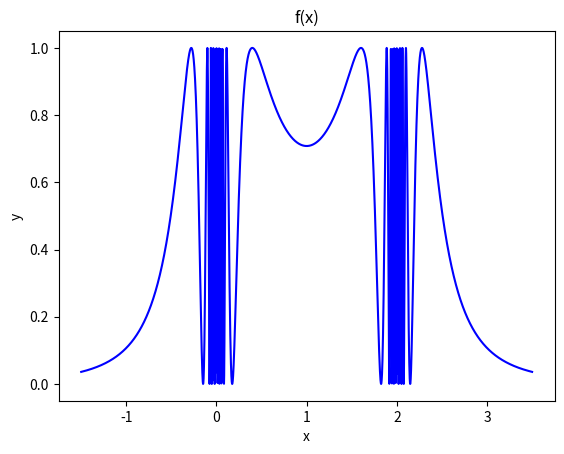
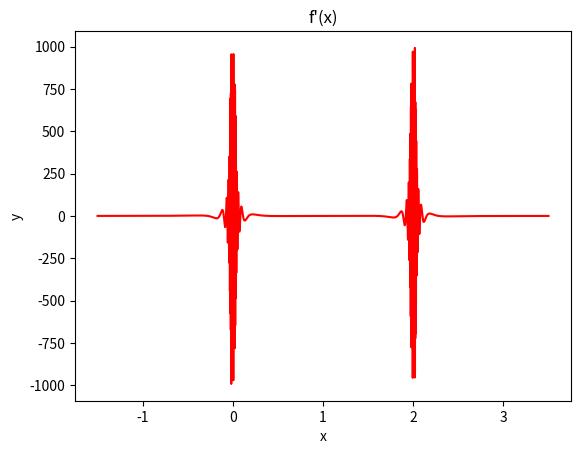

Python code for these plots, in order: (Note: this script raises an exception after producing the figures.)
# -*- coding: utf-8 -*-
"""
Created on Sun Sep  9 16:50:22 2018

@author: Tom K
edited by: Osmaan S
"""

import numpy as np
import matplotlib.pyplot as plt

# Define the function f(x)
f = lambda x: (np.sin(1/(x*(2-x)) ))**2

# Define forward difference method for derivative, f'(x)
# over the interval [a,b] for N points
# h is spacing between each point



def forwardiff(f,a,b,N):                   # Find f'(x), using forward method
    h = (b-a)/N
    forward_prime=[]                       # Empty list, will become f'(x)
    xaxis = np.linspace(a,b,num=(N-1))     # x-axis
    for k in range(1,N):
        slop = (f(a+k*h)-f(a+(k-1)*h))/h   # Calculate derivative at each point
        forward_prime.append(slop)         # At each point, add f'(x) to list
    plt.plot(xaxis.tolist(),forward_prime) # Plot on xy-axes
    plt.show()
    



def backwardiff(f,a,b,N):                   # Find f'(x), using backward method
    h = (b-a)/N
    backward_prime=[]                       # Empty list, will become f'(x)
    xaxis = np.linspace(a,b,num=(N-1))      # x-axis
    for k in range(0,N-1):
        slop = (f(a+(k+1)*h)-f(a+k*h))/h    # Calculate derivative at each point
        backward_prime.append(slop)         # At each point, add f'(x) to list
    plt.plot(xaxis.tolist(),backward_prime) # Plot on xy-axes
    plt.show()




def centraldiff(f,a,b,N):                         # Find f'(x), using central method
    h = (b-a)/N
    central_prime=[]                              # Empty list, will become f'(x)
    xaxis = np.linspace(a,b,num=N)                # x-axis
    for k in range(0,N):
        slop = (f(a+(k+1/2)*h)-f(a+(k-1/2)*h))/h  # Calculate derivative at each point
        central_prime.append(slop)                # At each point, add f'(x) to list
    plt.plot(xaxis.tolist(),central_prime)        # Plot on xy-axes
    plt.show()




def higherorderdiff(f,a,b,N):                     # Find f'(x), using cubic approximation with central method
    h = (b-a)/N
    higher_prime=[]                              # Empty list, will become f'(x)
    xaxis = np.linspace(a,b,num=N)                # x-axis
    for k in range(0,N):
        slop = ( (1/24)*f(a+(k-3/2)*h) - (27/24)*f(a+(k-1/2)*h) + (27/24)*f(a+(k+1/2)*h) - (1/24)*f(a+(k+3/2)*h) )/h  # Calculate derivative at each point
        higher_prime.append(slop)                # At each point, add f'(x) to list
    plt.plot(xaxis.tolist(),higher_prime)        # Plot on xy-axes
    plt.show()





def secondiff(f,a,b,N):                           # Find f''(x)
    h = (b-a)/N
    second_prime=[]                               # Empty list, will become f''(x)
    xaxis = np.linspace(a,b,num=N)                # x-axis 
    for k in range(0,N):
        slop = (f(a+(k+1)*h) + f(a+(k-1)*h) - 2*f(a+k*h) )/(h**2)   # Calculate derivative at each point
        second_prime.append(slop)                 # At each point, add f''(x) to list
    print(second_prime)
    # print(xaxis.tolist()
    plt.plot(xaxis.tolist(),second_prime)         # Plot on xy-axes
    plt.show()




                                                  # For good results, use a = -2, b = 4, N = 5000
def hw1_part2(f,a,b,N):
    x = np.linspace(a,b,num=N)                    # Define x-axis
    y = (np.sin(1/(x*(2-x)) ))**2                 # Define y-axis, f(x) = sin^2(1/(x*(2-x)))
    plt.plot(x.tolist(),y.tolist(),'b')           # Plot on xy-axes
    plt.xlabel('x')
    plt.ylabel('y')
    plt.title('f(x)')
                                                  # Take derivative using centraldiff function
                                                  # Copied and pasted centraldiff function below
    h = (b-a)/N
    y_prime=[]                                    # Empty list, will become f'(x)
    for k in range(0,N):
        slop = (f(a+(k+1/2)*h)-f(a+(k-1/2)*h))/h  # Calculate derivative at each point
        y_prime.append(slop)                      # At each point, add f'(x) to list
    plt.figure(2)
    plt.plot(x.tolist(),y_prime,'r')              # Plot on xy-axes
    plt.xlabel('x')
    plt.ylabel('y')
    plt.title("f'(x)")
                                                  # Take second derivative using secondiff function
                                                 # Copied and pasted seconddiff function below
    second_prime=[]                               # Empty list, will become f''(x) 
    for k in range(0,N):
        slop = (f(a+(k+1)*h) + f(a+(k-1)*h) - 2*f(a+k*h) )/(h**2)   # Calculate derivative at each point
        second_prime.append(slop)                 # At each point, add f''(x) to list
    plt.figure(3)
    plt.plot(x.tolist(),second_prime,'g')        # Plot on xy-axes
    plt.xlabel('x')
    plt.ylabel('y')
    plt.title("f''(x)")
    plt.show()
    
hw1_part2(f,-1.5,3.5,5000)